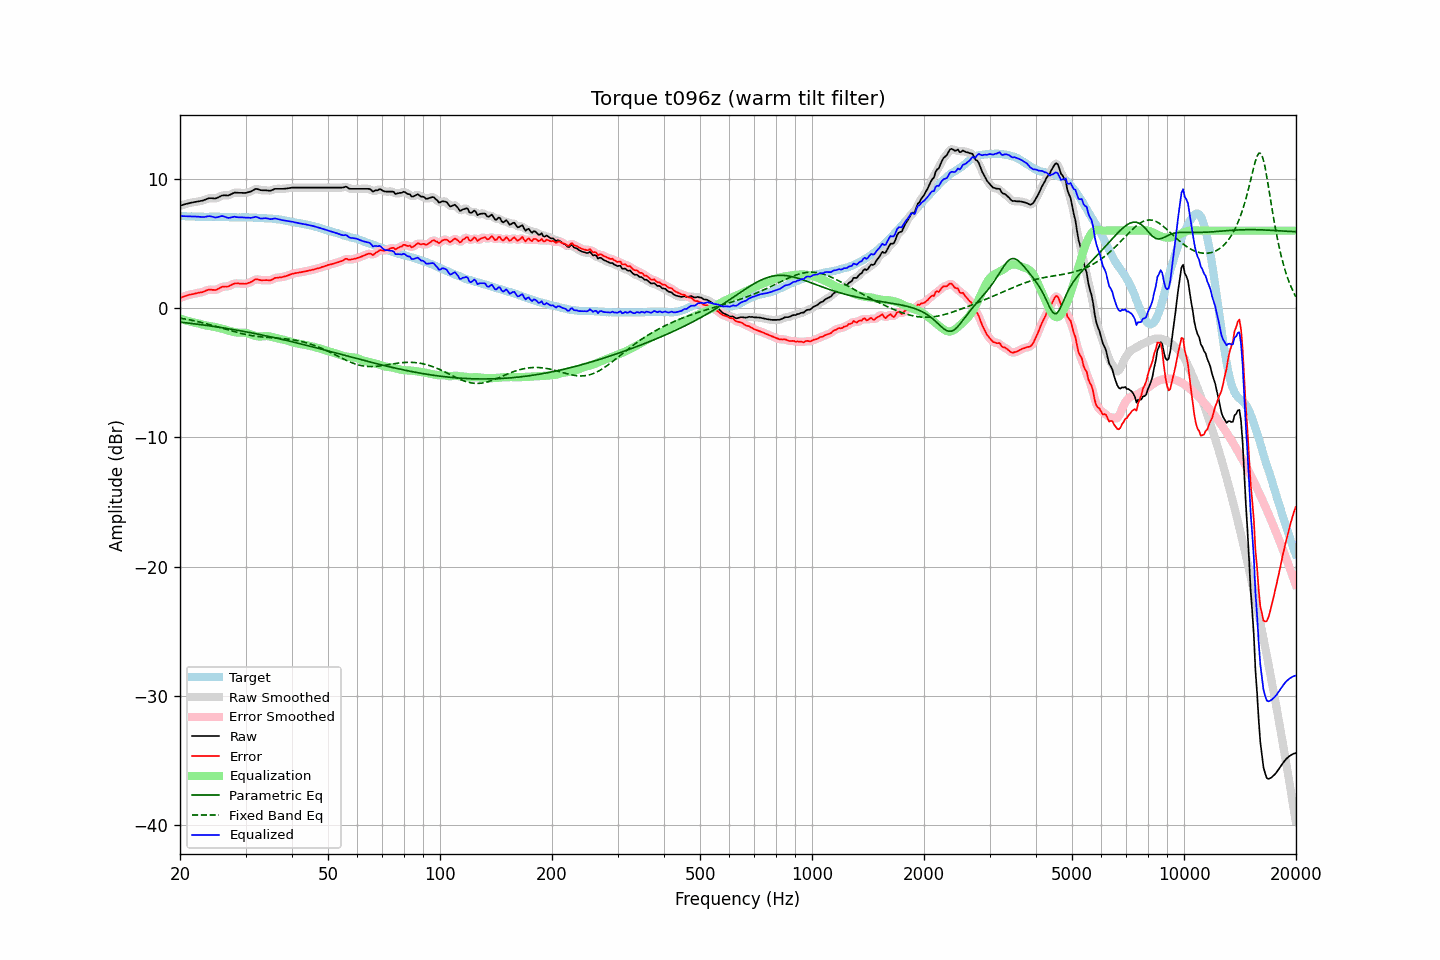

The data file committed next to this chart (first rows):
frequency, raw, error, smoothed, error_smoothed, equalization, parametric_eq, fixed_band_eq, equalized_raw, equalized_smoothed, target
20.00, 7.92, 0.78, 7.92, 0.78, -0.79, -1.08, -0.77, 7.13, 7.13, 7.14
20.20, 7.96, 0.84, 7.96, 0.83, -0.84, -1.10, -0.79, 7.12, 7.12, 7.13
20.40, 8.00, 0.88, 8.00, 0.88, -0.88, -1.11, -0.81, 7.12, 7.12, 7.13
20.61, 8.04, 0.93, 8.04, 0.93, -0.92, -1.13, -0.84, 7.12, 7.12, 7.12
20.81, 8.07, 0.97, 8.08, 0.97, -0.96, -1.14, -0.86, 7.11, 7.11, 7.10
21.02, 8.11, 1.02, 8.11, 1.01, -1.00, -1.15, -0.88, 7.11, 7.11, 7.09
21.23, 8.14, 1.05, 8.14, 1.04, -1.03, -1.17, -0.91, 7.11, 7.10, 7.09
21.44, 8.16, 1.06, 8.16, 1.07, -1.07, -1.18, -0.93, 7.09, 7.10, 7.10
21.66, 8.18, 1.09, 8.19, 1.09, -1.09, -1.20, -0.96, 7.09, 7.09, 7.09
21.87, 8.21, 1.12, 8.21, 1.12, -1.12, -1.22, -0.99, 7.09, 7.09, 7.09
22.09, 8.23, 1.15, 8.23, 1.15, -1.14, -1.23, -1.01, 7.09, 7.09, 7.08
22.31, 8.25, 1.17, 8.25, 1.17, -1.17, -1.25, -1.04, 7.08, 7.08, 7.08
22.54, 8.27, 1.20, 8.27, 1.20, -1.20, -1.26, -1.07, 7.07, 7.07, 7.07
22.76, 8.30, 1.22, 8.30, 1.22, -1.24, -1.28, -1.10, 7.06, 7.06, 7.08
22.99, 8.32, 1.24, 8.33, 1.25, -1.27, -1.30, -1.13, 7.05, 7.05, 7.08
23.22, 8.36, 1.29, 8.37, 1.29, -1.31, -1.31, -1.16, 7.05, 7.06, 7.07
23.45, 8.41, 1.34, 8.41, 1.35, -1.34, -1.33, -1.19, 7.07, 7.07, 7.07
23.69, 8.46, 1.39, 8.46, 1.40, -1.36, -1.35, -1.23, 7.10, 7.10, 7.07
23.92, 8.50, 1.44, 8.49, 1.42, -1.38, -1.36, -1.26, 7.12, 7.11, 7.07
24.16, 8.51, 1.44, 8.51, 1.43, -1.40, -1.38, -1.29, 7.11, 7.11, 7.07
24.40, 8.50, 1.42, 8.50, 1.42, -1.42, -1.40, -1.33, 7.08, 7.08, 7.08
24.65, 8.49, 1.41, 8.49, 1.41, -1.44, -1.42, -1.36, 7.05, 7.05, 7.08
24.89, 8.48, 1.40, 8.50, 1.42, -1.47, -1.44, -1.40, 7.02, 7.03, 7.08
25.14, 8.52, 1.45, 8.52, 1.45, -1.49, -1.45, -1.43, 7.03, 7.03, 7.07
25.39, 8.58, 1.51, 8.58, 1.51, -1.52, -1.47, -1.47, 7.06, 7.06, 7.07
25.65, 8.64, 1.57, 8.65, 1.58, -1.55, -1.49, -1.50, 7.09, 7.10, 7.07
25.91, 8.71, 1.64, 8.70, 1.63, -1.58, -1.51, -1.54, 7.13, 7.12, 7.07
26.16, 8.73, 1.66, 8.73, 1.66, -1.62, -1.53, -1.58, 7.11, 7.10, 7.07
26.43, 8.73, 1.68, 8.73, 1.67, -1.66, -1.55, -1.61, 7.07, 7.07, 7.06
26.69, 8.72, 1.67, 8.72, 1.67, -1.70, -1.57, -1.65, 7.02, 7.02, 7.05
26.96, 8.72, 1.68, 8.74, 1.69, -1.74, -1.59, -1.69, 6.98, 7.00, 7.04
27.23, 8.77, 1.74, 8.77, 1.74, -1.77, -1.61, -1.72, 7.00, 7.00, 7.03
27.50, 8.83, 1.80, 8.83, 1.80, -1.80, -1.63, -1.76, 7.03, 7.03, 7.03
27.77, 8.89, 1.86, 8.89, 1.86, -1.83, -1.65, -1.80, 7.06, 7.05, 7.03
28.05, 8.94, 1.91, 8.93, 1.90, -1.86, -1.68, -1.83, 7.08, 7.06, 7.03
28.33, 8.93, 1.91, 8.94, 1.91, -1.88, -1.70, -1.86, 7.05, 7.05, 7.03
28.62, 8.93, 1.92, 8.93, 1.91, -1.90, -1.72, -1.90, 7.03, 7.04, 7.01
28.90, 8.92, 1.90, 8.92, 1.90, -1.90, -1.74, -1.93, 7.02, 7.02, 7.02
29.19, 8.92, 1.90, 8.92, 1.90, -1.90, -1.76, -1.96, 7.02, 7.02, 7.02
29.48, 8.92, 1.89, 8.91, 1.89, -1.90, -1.79, -1.99, 7.02, 7.02, 7.03
29.78, 8.91, 1.88, 8.92, 1.89, -1.90, -1.81, -2.02, 7.01, 7.01, 7.03
30.08, 8.92, 1.89, 8.93, 1.90, -1.92, -1.83, -2.04, 7.00, 7.01, 7.04
30.38, 8.95, 1.93, 8.95, 1.92, -1.95, -1.86, -2.07, 7.00, 7.00, 7.02
30.68, 8.99, 1.97, 8.98, 1.96, -1.99, -1.88, -2.09, 7.00, 6.99, 7.02
30.99, 9.02, 2.01, 9.03, 2.02, -2.04, -1.90, -2.12, 6.98, 6.99, 7.01
31.30, 9.09, 2.08, 9.10, 2.09, -2.09, -1.93, -2.14, 7.01, 7.01, 7.01
31.61, 9.16, 2.16, 9.16, 2.16, -2.13, -1.95, -2.16, 7.04, 7.04, 7.01
31.93, 9.23, 2.24, 9.21, 2.21, -2.16, -1.98, -2.17, 7.07, 7.05, 6.99
32.24, 9.22, 2.23, 9.21, 2.23, -2.18, -2.00, -2.19, 7.04, 7.03, 6.99
32.57, 9.18, 2.20, 9.18, 2.21, -2.19, -2.03, -2.21, 6.99, 6.99, 6.98
32.89, 9.13, 2.17, 9.15, 2.18, -2.19, -2.05, -2.22, 6.94, 6.95, 6.97
33.22, 9.12, 2.16, 9.12, 2.16, -2.18, -2.08, -2.23, 6.94, 6.94, 6.96
33.55, 9.12, 2.16, 9.12, 2.16, -2.17, -2.10, -2.24, 6.95, 6.95, 6.96
33.89, 9.12, 2.16, 9.12, 2.16, -2.16, -2.13, -2.25, 6.96, 6.96, 6.96
34.23, 9.11, 2.17, 9.11, 2.16, -2.16, -2.16, -2.26, 6.95, 6.95, 6.94
34.57, 9.10, 2.16, 9.10, 2.15, -2.17, -2.18, -2.27, 6.93, 6.92, 6.94
34.92, 9.08, 2.15, 9.10, 2.16, -2.20, -2.21, -2.28, 6.89, 6.90, 6.93
35.27, 9.12, 2.19, 9.13, 2.20, -2.22, -2.24, -2.29, 6.90, 6.90, 6.93
35.62, 9.17, 2.26, 9.17, 2.26, -2.25, -2.26, -2.30, 6.92, 6.92, 6.91
35.97, 9.23, 2.33, 9.21, 2.31, -2.28, -2.29, -2.31, 6.95, 6.93, 6.90
... 635 more rows
